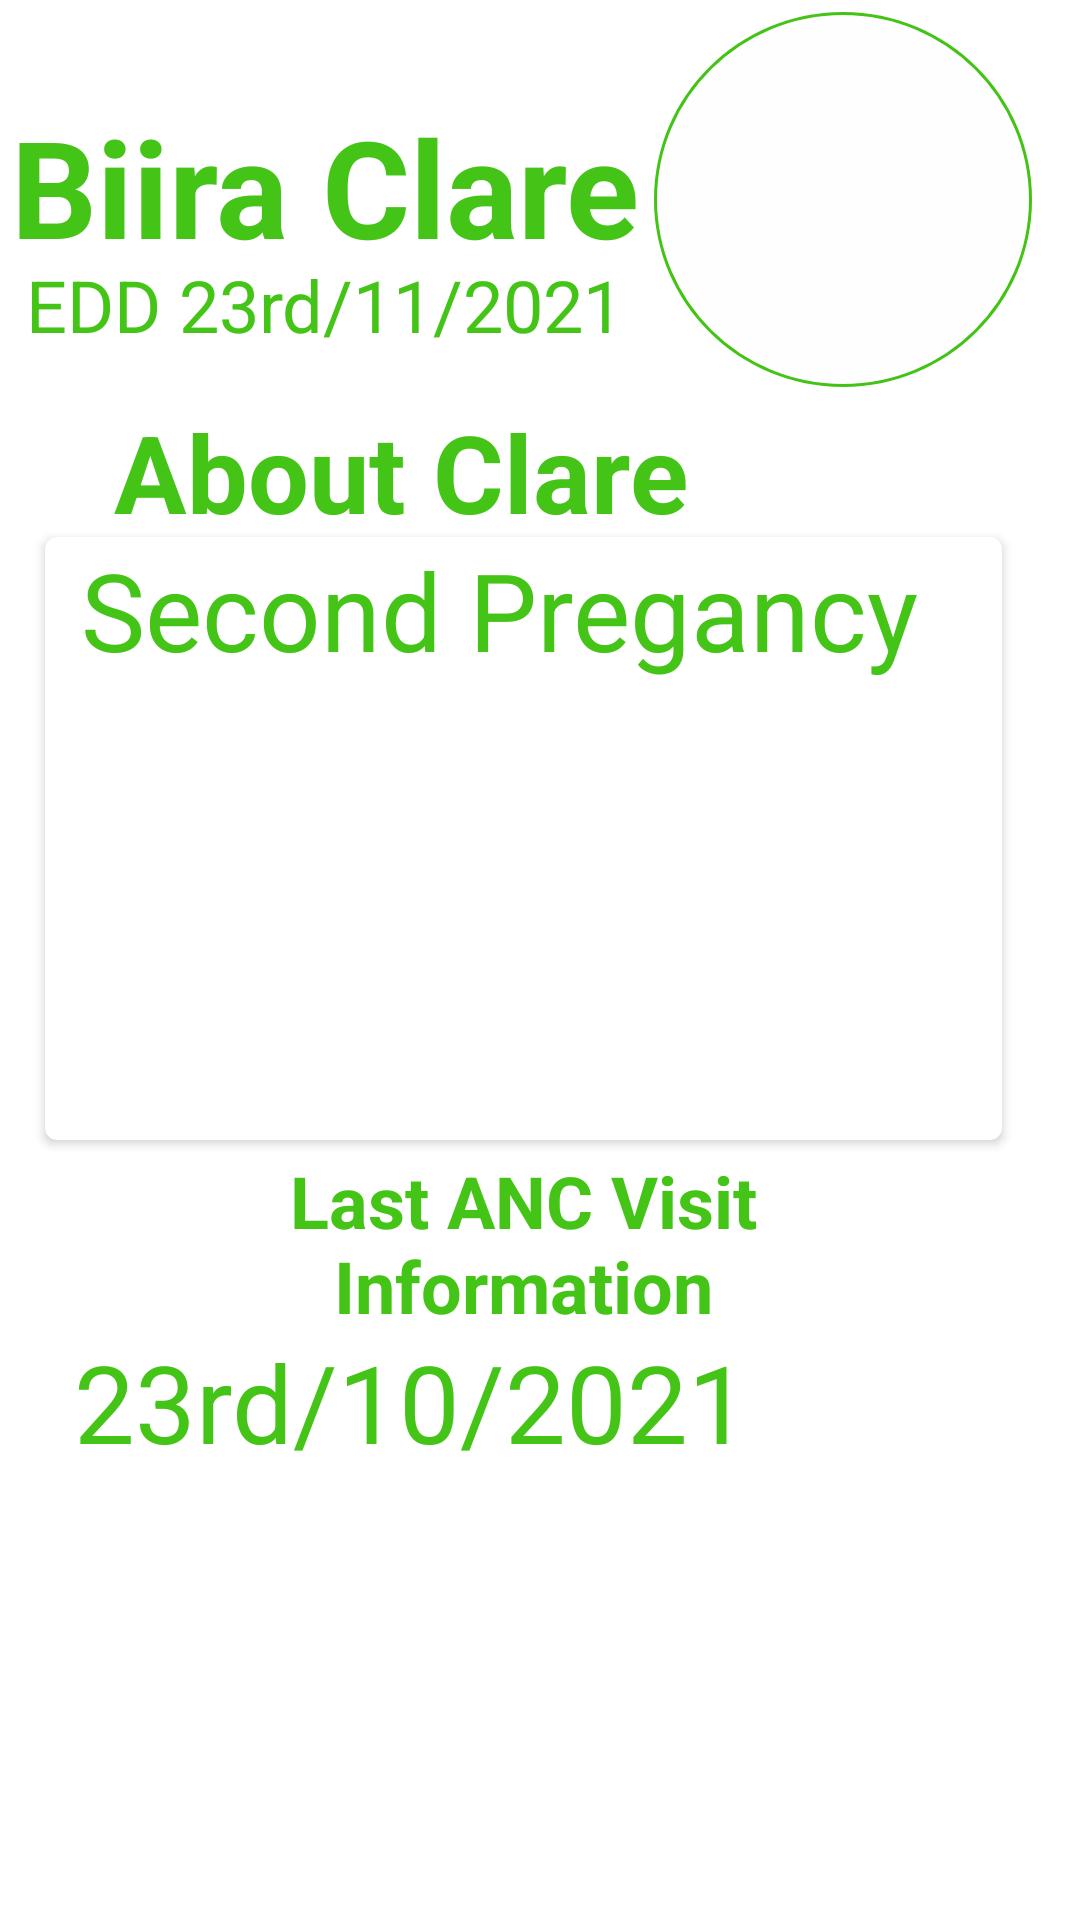

Here is an Android app screen rendered from its layout file. Give the layout XML and the strings, colors and styles it references.
<!-- AndroidManifest.xml: application theme Theme.AntentalCarekotlin -->
<!-- res/layout/fragment_doc_second_view.xml -->
<?xml version="1.0" encoding="utf-8"?>
<androidx.constraintlayout.widget.ConstraintLayout xmlns:android="http://schemas.android.com/apk/res/android"
    xmlns:app="http://schemas.android.com/apk/res-auto"
    xmlns:tools="http://schemas.android.com/tools"
    android:layout_width="match_parent"
    android:layout_height="match_parent"
    tools:context=".DocMainView">

    <ImageView
        android:id="@+id/imageView"
        android:layout_width="wrap_content"
        android:layout_height="wrap_content"
        android:layout_marginTop="4dp"
        android:layout_marginEnd="16dp"
        android:src="@drawable/circle"
        app:layout_constraintEnd_toEndOf="parent"
        app:layout_constraintTop_toTopOf="parent" />

    <TextView
        android:id="@+id/dr_richard"
        android:layout_width="213dp"
        android:layout_height="58dp"
        android:layout_alignParentTop="true"
        android:layout_centerHorizontal="true"
        android:layout_marginTop="32dp"
        android:gravity="top"
        android:text="Biira Clare"
        android:textStyle="bold"
        android:textAppearance="@style/dr_richard"
        app:layout_constraintEnd_toStartOf="@+id/imageView"
        app:layout_constraintHorizontal_bias="0.736"
        app:layout_constraintStart_toStartOf="parent"
        app:layout_constraintTop_toTopOf="parent" />

    <TextView
        android:id="@+id/kampala_hos"
        android:layout_width="205dp"
        android:layout_height="30dp"
        android:layout_centerHorizontal="true"
        android:layout_centerVertical="true"
        android:layout_marginTop="-5dp"
        android:gravity="top"
        android:text="EDD 23rd/11/2021"

        android:textAppearance="@style/kampala_hos"
        app:layout_constraintEnd_toEndOf="@+id/dr_richard"
        app:layout_constraintHorizontal_bias="0.631"
        app:layout_constraintStart_toStartOf="@+id/dr_richard"
        app:layout_constraintTop_toBottomOf="@+id/dr_richard" />

    <TextView
        android:id="@+id/personal_de"
        android:layout_width="228dp"
        android:layout_height="42dp"
        android:layout_centerHorizontal="true"
        android:layout_centerVertical="true"
        android:layout_marginStart="24dp"
        android:layout_marginTop="4dp"
        android:gravity="top"
        android:text="About Clare"
        android:textAppearance="@style/personal_de"
        android:textStyle="bold"
        app:layout_constraintEnd_toEndOf="@+id/imageView"
        app:layout_constraintHorizontal_bias="0.065"
        app:layout_constraintStart_toStartOf="@+id/kampala_hos"
        app:layout_constraintTop_toBottomOf="@+id/imageView" />

    <androidx.cardview.widget.CardView
        android:id="@+id/card_view"
        android:layout_width="319dp"
        android:layout_height="201dp"
        android:layout_gravity="center"
        android:layout_marginTop="4dp"
        app:cardCornerRadius="4dp"
        app:layout_constraintEnd_toEndOf="@+id/personal_de"
        app:layout_constraintHorizontal_bias="0.255"
        app:layout_constraintStart_toStartOf="@+id/personal_de"
        app:layout_constraintTop_toBottomOf="@+id/personal_de">

        <TextView
            android:id="@+id/biira_clare"
            android:layout_width="match_parent"
            android:layout_height="match_parent"
            android:layout_centerHorizontal="true"
            android:layout_centerVertical="true"
            android:gravity="top"
            android:paddingStart="12dp"
            android:text="Second Pregancy"
            android:textAppearance="@style/biira_clare" />


    </androidx.cardview.widget.CardView>

    <TextView
        android:id="@+id/last_anc_vi"
        android:layout_width="267dp"
        android:layout_height="59dp"
        android:layout_centerHorizontal="true"
        android:layout_centerVertical="true"
        android:layout_marginTop="4dp"
        android:gravity="center_horizontal|top"
        android:textStyle="bold"
        android:text="@string/last_anc_vi"
        android:textAppearance="@style/last_anc_vi"
        app:layout_constraintEnd_toEndOf="@+id/card_view"
        app:layout_constraintStart_toStartOf="@+id/card_view"
        app:layout_constraintTop_toBottomOf="@+id/card_view" />

    <androidx.cardview.widget.CardView
        android:id="@+id/card_view2"
        android:layout_width="321dp"
        android:layout_height="210dp"
        android:layout_gravity="center"
        app:cardCornerRadius="4dp"
        app:layout_constraintEnd_toEndOf="@+id/last_anc_vi"
        app:layout_constraintHorizontal_bias="0.527"
        app:layout_constraintStart_toStartOf="@+id/last_anc_vi"
        app:layout_constraintTop_toBottomOf="@+id/last_anc_vi">

        <TextView
            android:id="@+id/biira_clare2"
            android:layout_width="match_parent"
            android:layout_height="match_parent"
            android:layout_centerHorizontal="true"
            android:layout_centerVertical="true"
            android:gravity="top"
            android:paddingStart="12dp"
            android:text="23rd/10/2021"
            android:textAppearance="@style/biira_clare" />


    </androidx.cardview.widget.CardView>


</androidx.constraintlayout.widget.ConstraintLayout>
<!-- resources referenced by this layout -->
<resources>
  <!-- drawable circle (drawable) -->
  <?xml version="1.0" encoding="utf-8"?>
  <vector
      xmlns:android="http://schemas.android.com/apk/res/android"
      xmlns:aapt="http://schemas.android.com/aapt"
      android:width="126dp"
      android:height="125dp"
      android:viewportWidth="126"
      android:viewportHeight="125"
      >
  
      <group>
  
          <clip-path
              android:pathData="M126 62.5C126 97.0178 97.7939 125 63 125C28.2061 125 0 97.0178 0 62.5C0 27.9822 28.2061 0 63 0C97.7939 0 126 27.9822 126 62.5Z"
              />
  
          <path
              android:pathData="M0 0V125H126V0"
              android:fillColor="#FEFEFE"
              />
  
          <path
              android:pathData="M126 62.5C126 97.0178 97.7939 125 63 125C28.2061 125 0 97.0178 0 62.5C0 27.9822 28.2061 0 63 0C97.7939 0 126 27.9822 126 62.5Z"
              android:strokeWidth="2"
              android:strokeColor="#F038C008"
              />
  
      </group>
  
  </vector>
  <string name="last_anc_vi">
  
      Last ANC Visit Information
  </string>
  <style name="biira_clare">
  
          <item name="android:textSize">
              36sp
          </item>
  
          <item name="android:textColor">
              #F038C008
          </item>
  
      </style>
  <style name="dr_richard">
  
          <item name="android:textSize">
              45sp
          </item>
  
          <item name="android:textColor">
              #F038C008
          </item>
  
      </style>
  <style name="kampala_hos">
  
          <item name="android:textSize">
              24sp
          </item>
  
          <item name="android:textColor">
              #F038C008
          </item>
  
      </style>
  <style name="last_anc_vi">
  
          <item name="android:textSize">
              24sp
          </item>
  
          <item name="android:textColor">
              #F038C008
          </item>
  
      </style>
  <style name="personal_de">
  
          <item name="android:textSize">
              36sp
          </item>
  
          <item name="android:textColor">
              #F038C008
          </item>
  
      </style>
  <style name="Theme.AntentalCarekotlin" parent="Theme.MaterialComponents.DayNight.DarkActionBar">
          
          <item name="colorPrimary">@color/purple_500</item>
          <item name="colorPrimaryVariant">@color/purple_700</item>
          <item name="colorOnPrimary">@color/white</item>
          
          <item name="colorSecondary">@color/teal_200</item>
          <item name="colorSecondaryVariant">@color/teal_700</item>
          <item name="colorOnSecondary">@color/black</item>
          
          <item name="android:statusBarColor" tools:targetApi="l">?attr/colorPrimaryVariant</item>
          
      </style>
  <color name="purple_500">#FF6200EE</color>
  <color name="purple_700">#FF3700B3</color>
  <color name="white">#FFFFFF</color>
  <color name="teal_200">#FF03DAC5</color>
  <color name="teal_700">#FF018786</color>
  <color name="black">#FF000000</color>
</resources>
